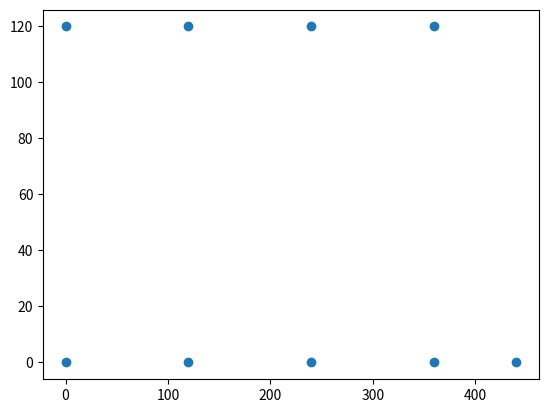

Recreate this plot in Python. (Note: this script raises an exception after producing the figure.)
import numpy as np
import matplotlib.pyplot as plt
E = 4.107e9
p = 1240
s_lim = 13.8e9

#Assign geometry variable
def AssignGeometry(nodes, Var,d,d1):
    NCi = Var[d1:d]          #Node Conditions
    print(NCi)
    #Assign geometry variable
    nodes[1,0] = NCi[0]      #Node 2 (Axis X)
    nodes[5,0] = NCi[0]      #Node 6 (Axis X)
    nodes[2,0] = NCi[1]      #Node 3 (Axis X)
    nodes[6,0] = NCi[1]      #Node 7 (Axis X)
    nodes[1,1] = NCi[2]      #Node 2 (Axis Y)
    nodes[2,1] = NCi[3]      #Node 3 (Axis Y)
    nodes[3,1] = NCi[4]      #Node 4 (Axis Y)
    nodes[5,1] = NCi[5]      #Node 6 (Axis Y)
    nodes[6,1] = NCi[6]      #Node 7 (Axis Y)
    nodes[7,1] = NCi[7]      #Node 8 (Axis Y)
    return nodes

#%% Truss structure analysis
def TrussAnalysis(nodes, bars, Var, d, d1, DOFCON, P, Ur, Ai):
    NN = len(nodes)          #Number of nodes
    NE = len(bars)           #Number of bars
    DOF = 2                  #2D Truss
    NDOF = DOF*NN            #Total number of degree of freedom

    A = np.copy(Var[0:d1])
    for i in range(NE):
        A[i] = Ai[Var[i].astype(int)]
    nodes = AssignGeometry(nodes, Var, d, d1)

    #Structural analysis
    d = nodes[bars[:,1],:] - nodes[bars[:,0],:]
    L = np.sqrt((d**2).sum(axis=1))
    angle = d.T/L
    a = np.concatenate((-angle.T,angle.T), axis=1)
    K = np.zeros([NDOF,NDOF])         #Stiffness matrix
    for k in range(NE):
        #DOFs
        aux = 2*bars[k,:]
        index = np.r_[aux[0]:aux[0]+2, aux[1]:aux[1]+2]
        #Stiffness matrix
        ES = np.dot(a[k][np.newaxis].T*E*A[k],a[k][np.newaxis])/L[k]
        K[np.ix_(index,index)] = K[np.ix_(index,index)] + ES
    freeDOF = DOFCON.flatten().nonzero()[0]
    print(DOFCON)
    supportDOF = (DOFCON.flatten() == 0).nonzero()[0]
    Kff = K[np.ix_(freeDOF,freeDOF)]
    Pf = P.flatten()[freeDOF]
    print(Kff, Pf)
    Uf = np.linalg.solve(Kff,Pf)
    U = DOFCON.astype(float).flatten()
    print(supportDOF)
    U[freeDOF] = Uf
    U[supportDOF] = Ur
    U = U.reshape(NN,DOF)                                    #Displacement (in)
    u = np.concatenate((U[bars[:,0]],U[bars[:,1]]),axis=1)
    N = E*A[:]/L[:]*(a[:]*u[:]).sum(axis=1)                     #Force (kips)
    S = N/A
    Mass = (p*A*L).sum()
    return S, Mass

def limitV(V,d, Vlim):
    for j in range(d):
        if V[j] > Vlim[j,1]:
            V[j] = Vlim[j,1]
        if V[j] < Vlim[j,0]:
            V[j] = Vlim[j,0]
    return V

def FindNearest(array,value):
    array = np.asarray(array)
    idx = (np.abs(array - value)).argmin()
    return array[idx]


class Particle:
    def __init__(self,nodes, bars, ps, d, d1, A_index, Xlim, Vlim, MaxIt, DOFCON, P, Ur, Ai):
        self.Nodes = nodes
        self.Bars = bars
        self.ps = p
        self.d = d
        self.d1 = d1
        self.Xlim  = Xlim
        self.Vlim = Vlim
        self.MaxIt = 500
        self.ps = 9
        self.c1 = 2
        self.c2 = 2
        self.DOFCON = DOFCON
        self.P = P
        self.Ur = Ur
        self.Ai = Ai
        self.w = 0.9-((0.9-0.4)/self.MaxIt)*np.linspace(0,self.MaxIt,self.MaxIt)
        self.A_index = A_index
        self.position = np.zeros([ps,d])
        self.velocity = np.zeros([ps,d])
        self.cost = np.zeros(ps)
        self.stress = np.zeros([ps,d1])
        for i in range(ps):
            for j in range(d):
                if j < d1:
                    self.position[i,j] = np.random.choice(A_index[A_index > 15])
                else:
                    self.position[i,j] = np.random.uniform(Xlim[j,0],Xlim[j,1])
                self.velocity[i,j] = np.random.uniform(Vlim[j,0],Vlim[j,1])
            self.stress[i], self.cost[i] = TrussAnalysis(self.Nodes, self.Bars, self.position[i],d,d1,DOFCON, P, Ur, Ai)
        print(self.stress)
        self.pbest = np.copy(self.position)
        self.pbest_cost = np.copy(self.cost)
        self.index = np.argmin(self.pbest_cost)
        self.gbest = self.pbest[self.index]
        self.gbest_cost = self.pbest_cost[self.index]
        self.BestCost = np.zeros(MaxIt)
        self.BestPosition = np.zeros([MaxIt,d])
    def Evaluate(self):
        for it in range(self.MaxIt):
            for i in range(self.ps):
                self.velocity[i] = (self.w[it]*self.velocity[i]
                                   + self.c1*np.random.rand(self.d)*(self.pbest[i] - self.position[i])
                                   + self.c2*np.random.rand(self.d)*(self.gbest - self.position[i]))
                self.velocity[i] = limitV(self.velocity[i],self.d,self.Vlim)
                self.position[i] = self.position[i] + self.velocity[i]
                for p in range(self.d1):
                    self.position[i,p] = FindNearest(self.A_index,self.position[i,p])
                self.stress[i], self.cost[i] = TrussAnalysis(self.Nodes, self.Bars, self.position[i],self.d,self.d1,self.DOFCON, self.P, self.Ur, self.Ai)
                self.C_total = 0
                for cd in range(self.d1):
                    if np.abs(self.stress[i,cd]) > s_lim:
                        self.C1 = np.abs((self.stress[i,cd] - s_lim)/s_lim)
                    else:
                        self.C1 = 0
                    self.C_total = self.C_total + self.C1
                phi = (1 + self.C_total)
                self.cost[i] = self.cost[i]*phi
                if self.cost[i] < self.pbest_cost[i]:
                    self.pbest[i] = self.position[i]
                    self.pbest_cost[i] = self.cost[i]
                    if self.pbest_cost[i] < self.gbest_cost:
                        self.gbest = self.pbest[i]
                        self.gbest_cost = self.pbest_cost[i]
            self.BestCost[it] = self.gbest_cost
            self.BestPosition[it] = self.gbest
        print(self.Nodes)
        return self.Nodes
        plt.scatter(self.Nodes[:,0],self.Nodes[:,1],c='red')
        plt.show()
class Optimisation():
    def __init__(self, Nodes, Bars):#, Forces, Grounds):
        self.MaxIt = 1000
        self.ps = 100
        self.c1 = 2
        self.c2 = 2
        self.w = 0.9-((0.9-0.4)/self.MaxIt)*np.linspace(0,self.MaxIt,self.MaxIt)
        self.nodes = np.array(Nodes).astype(np.float32)
        self.bars = np.array(Bars)
        self.Ur = [0, 0, 0, 0]
        self.DOFCON = np.ones_like(self.nodes).astype(int)
        self.DOFCON[0,:] = 0
        self.DOFCON[4,:] = 0

        self.P = np.zeros_like(self.nodes)
        self.P[4,1] = -20

        #for i in range(Grounds[0], Grounds[1]):
        #    self.DOFCON[i,:] = 0

        self.Ai = [0.111, 0.141, 0.174, 0.220, 0.270, 0.287, 0.347, 0.440, 0.539, 0.954,
              1.081, 1.174, 1.333, 1.488, 1.764, 2.142, 2.697, 2.800, 3.131, 3.565,
              3.813, 4.805, 5.952, 6.572, 7.192, 8.525, 9.300, 10.850, 13.330, 14.290,
              17.170, 19.180]
        self.A_index = np.linspace(0,len(self.Ai)-1,len(self.Ai)).astype(int)
        '''How Much each node can move. for convex point this is huge, for boundary points this must be small'''
        self.NC = []                                   #Node Conditions
        self.NC.append([220, 260])                     #X3 [min, max]
        self.NC.append([100, 140])                     #X2 [min, max]
        self.NC.append([100, 140])                     #Y2 [min, max]
        self.NC.append([100, 140])                     #Y3 [min, max]
        self.NC.append([50, 90])                       #Y4 [min, max]
        self.NC.append([-20, 20])                      #Y6 [min, max]
        self.NC.append([-20, 20])                      #Y7 [min, max]
        self.NC.append([20, 60])                       #Y8 [min, max]
        self.NC = np.array(self.NC)
        plt.scatter(self.nodes[:,0],self.nodes[:,1])
        plt.show()
        self.d1 = len(self.bars)
        self.d2 = len(self.NC)
        self.d = self.d1 + self.d2

        self.Xlim = [min(self.A_index), max(self.A_index)]*np.ones([len(self.bars),2])
        self.Xlim = np.concatenate([self.Xlim,self.NC],axis=0)
        self.Vlim = np.zeros([self.d,2])
        self.Vlim[:,1] = (self.Xlim[:,1] - self.Xlim[:,0])*0.2
        self.Vlim[:,0] = -self.Vlim[:,1]

        self.MaxIt = 500
        self.ps = 9
        self.c1 = 2
        self.c2 = 2
        self.w = 0.9-((0.9-0.4)/self.MaxIt)*np.linspace(0,self.MaxIt,self.MaxIt)

        a = Particle(self.nodes, self.bars, self.ps, self.d, self.d1, self.A_index,self.Xlim, self.Vlim,self.MaxIt,self.DOFCON, self.P, self.Ur, self.Ai)
        a.Evaluate()

nodes = []
bars = []

nodes.append([0,120])
nodes.append([120,120])
nodes.append([240,120])
nodes.append([360,120])
nodes.append([0,0])
nodes.append([120,0])
nodes.append([240,0])
nodes.append([360,0])
nodes.append([440,0])

bars.append([0,1])
bars.append([1,2])
bars.append([2,3])
bars.append([4,5])
bars.append([5,6])
bars.append([6,7])
bars.append([5,1])
bars.append([6,2])
bars.append([7,3])
bars.append([0,5])
bars.append([4,1])
bars.append([1,6])
bars.append([5,2])
bars.append([2,7])
bars.append([6,3])
bars.append([7,8])
bars.append([8,6])
Optimisation(nodes, bars)
